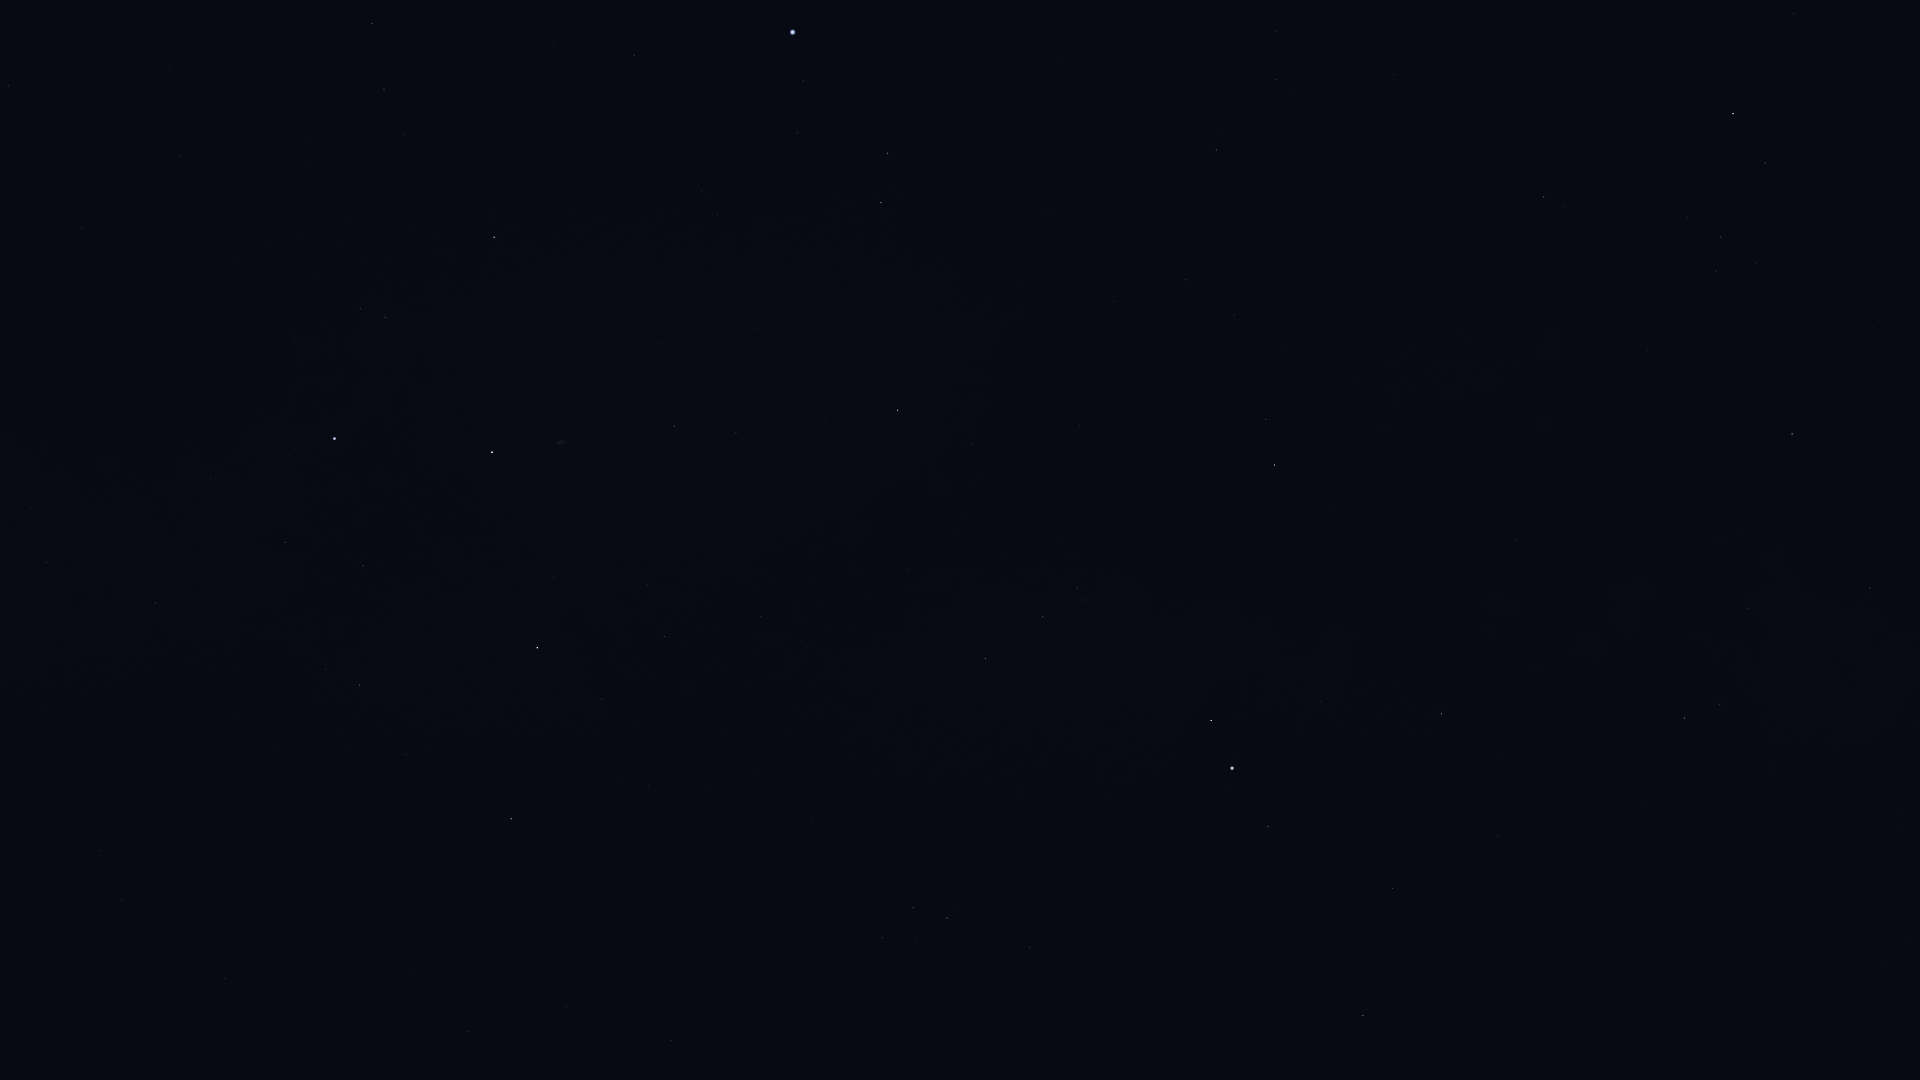

The table this chart was drawn from, first rows:
Star_ID, Name, X, Y
86742, Cebalrai, 1733, 113
90441, HIP 90441, 1701, 427
91117, HIP 91117, 1870, 588
91262, Vega, 793, 32
91852, Xihe, 830, 87
92175, HIP 92175, 1747, 608
92202, HIP 92202, 1768, 623
92420, Sheliak, 888, 153
92791, HIP 92791, 797, 133
92895, Kaveh, 1516, 535
92946, Alya, 1516, 539
93194, Sulafat, 881, 202
93747, Okab, 1275, 465
94481, Aladfar, 702, 191
95771, Anser, 973, 444
95853, HIP 95853, 384, 89
95947, Albireo, 898, 410
96078, Uruk, 1135, 568
96757, Sham, 1077, 588
96837, HIP 96837, 1085, 600
97165, Fawaris, 494, 237
97278, Tarazed, 1211, 720
97365, HIP 97365, 1043, 617
97649, Altair, 1232, 768
97938, Libertas, 1229, 792
98036, Alshain, 1268, 826
98110, HIP 98110, 674, 426
98337, HIP 98337, 986, 659
98543, HIP 98543, 810, 552
98920, HIP 98920, 954, 682
99711, Phoenicia, 1354, 1030
99894, Chechia, 1231, 961
100453, Sadr, 492, 452
101421, Aldulfin, 1030, 947
101769, Rotanev, 947, 918
101958, Sualocin, 913, 908
102098, Deneb, 335, 438
102488, Aljanah, 537, 648
103527, Musica, 942, 1079
107136, Azelfafage, 31, 509
107310, HIP 107310, 414, 970
107354, HIP 107354, 468, 1031
109352, HIP 109352, 228, 976
109937, HIP 109937, 122, 900
